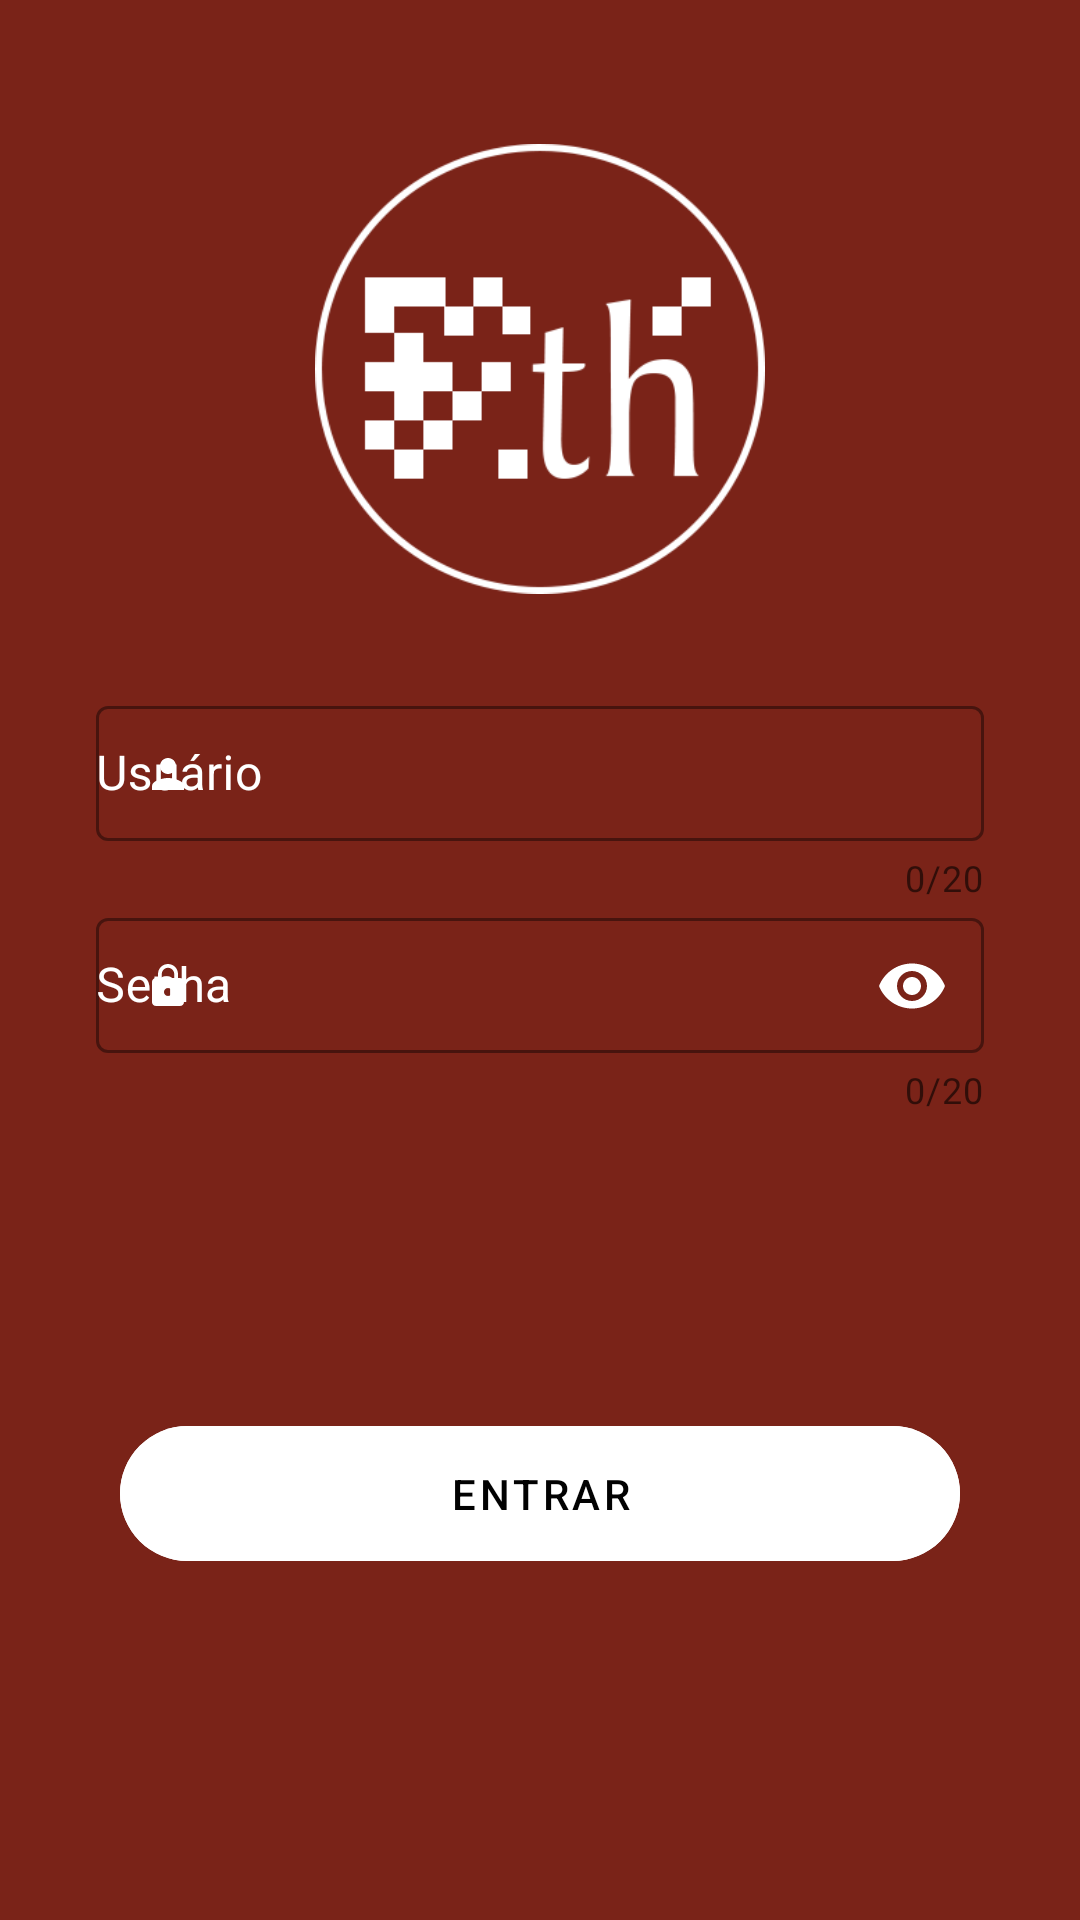

Android layout source for this screen:
<!-- AndroidManifest.xml: application theme AppTheme -->
<!-- res/layout/fragment_login.xml -->
<?xml version="1.0" encoding="utf-8"?>
<androidx.constraintlayout.widget.ConstraintLayout xmlns:android="http://schemas.android.com/apk/res/android"
    xmlns:app="http://schemas.android.com/apk/res-auto"
    xmlns:tools="http://schemas.android.com/tools"
    android:id="@+id/container"
    android:layout_width="match_parent"
    android:layout_height="match_parent"
    android:paddingLeft="@dimen/fragment_horizontal_margin"
    android:paddingTop="@dimen/fragment_vertical_margin"
    android:paddingRight="@dimen/fragment_horizontal_margin"
    android:paddingBottom="@dimen/fragment_vertical_margin"
    android:background="@drawable/gradient_background"
    tools:context=".sistemasth.MainActivity">





    <com.google.android.material.button.MaterialButton
        android:id="@+id/login"

        android:layout_width="fill_parent"
        android:layout_height="57dp"
        android:layout_gravity="start"
        android:layout_marginStart="24dp"
        android:layout_marginEnd="24dp"
        android:backgroundTint="@color/white"

        android:enabled="false"

        android:text="@string/action_sign_in"
        android:textColor="@color/black"

        app:cornerRadius="35dp"
        app:layout_constraintBottom_toBottomOf="parent"
        app:layout_constraintEnd_toEndOf="parent"
        app:layout_constraintStart_toStartOf="parent"
        app:layout_constraintTop_toBottomOf="@+id/textInputLayoutPassword" />

    <ProgressBar
        android:id="@+id/loading"
        android:layout_width="wrap_content"
        android:layout_height="wrap_content"
        android:layout_gravity="center"
        android:layout_marginStart="32dp"
        android:layout_marginTop="64dp"
        android:layout_marginEnd="32dp"
        android:layout_marginBottom="64dp"
        android:visibility="gone"
        app:layout_constraintBottom_toBottomOf="parent"
        app:layout_constraintEnd_toEndOf="@+id/textInputLayoutPassword"
        app:layout_constraintStart_toStartOf="@+id/textInputLayoutPassword"
        app:layout_constraintTop_toTopOf="parent"
        app:layout_constraintVertical_bias="0.3" />

    <ImageView
        android:id="@+id/imageView"
        android:layout_width="150dp"
        android:layout_height="150dp"


        android:layout_marginTop="32dp"
        android:alpha="1"
        android:src="@drawable/logo_512x512"
        app:layout_constraintEnd_toEndOf="parent"
        app:layout_constraintStart_toStartOf="parent"
        app:layout_constraintTop_toTopOf="parent" />

    <com.google.android.material.textfield.TextInputLayout
        android:id="@+id/textInputLayout"
        style="@style/CustomOutlineBox"

        android:layout_width="fill_parent"
        android:layout_height="wrap_content"
        android:layout_marginStart="16dp"
        android:layout_marginTop="32dp"

        android:layout_marginEnd="16dp"
        android:hint="Usuário"
        app:boxStrokeColor="@color/white"

        app:counterEnabled="true"
        app:counterMaxLength="20"
        app:endIconMode="clear_text"
        app:endIconTint="@color/white"
        app:hintTextColor="@color/white"

        app:layout_constraintBottom_toTopOf="@+id/textInputLayoutPassword"

        app:layout_constraintEnd_toEndOf="parent"

        app:layout_constraintStart_toStartOf="parent"


        app:layout_constraintTop_toBottomOf="@id/imageView"
        app:placeholderTextColor="@color/white"
        app:startIconDrawable="@drawable/ic_person"

        app:startIconTint="@color/white">

        <com.google.android.material.textfield.TextInputEditText
            android:id="@+id/username"
            android:layout_width="match_parent"
            android:layout_height="45dp"

            android:padding="0dp"
            android:maxLength="20"

            android:outlineAmbientShadowColor="@color/white"
            android:outlineSpotShadowColor="@color/white"
            android:shadowColor="@color/white"
            android:textColor="@color/white"
            android:textColorHighlight="@color/white"
            android:textColorHint="@color/white"
            android:textColorLink="@color/white"
            app:boxStrokeColor="@color/white"

            />
    </com.google.android.material.textfield.TextInputLayout>


    <com.google.android.material.textfield.TextInputLayout
        android:id="@+id/textInputLayoutPassword"
        style="@style/CustomOutlineBox"

        android:layout_width="fill_parent"
        android:layout_height="wrap_content"
        android:layout_marginStart="16dp"

        android:layout_marginEnd="16dp"
        android:hint="Senha"
        app:boxStrokeColor="@color/white"

        app:counterEnabled="true"
        app:counterMaxLength="20"
        app:endIconMode="password_toggle"
        app:endIconTint="@color/white"
        app:hintTextColor="@color/white"

        app:layout_constraintEnd_toEndOf="parent"
        app:layout_constraintStart_toStartOf="parent"
        app:layout_constraintTop_toBottomOf="@+id/textInputLayout"
        app:placeholderTextColor="@color/white"
        app:startIconDrawable="@drawable/ic_lock"
        app:startIconTint="@color/white">


        <com.google.android.material.textfield.TextInputEditText
            android:id="@+id/password"
            android:layout_width="match_parent"
            android:layout_height="45dp"
            android:imeActionLabel="@string/action_sign_in_short"
            android:imeOptions="actionDone"
            android:inputType="textPassword"
            android:maxLength="20"
            android:outlineAmbientShadowColor="@color/white"
            android:outlineSpotShadowColor="@color/white"
            android:padding="0dp"
            android:selectAllOnFocus="true"
            android:shadowColor="@color/white"
            android:textColor="@color/white"
            android:textColorHighlight="@color/white"
            android:textColorHint="@color/white"
            android:textColorLink="@color/white"
            app:boxStrokeColor="@color/white"

            tools:ignore="TouchTargetSizeCheck" />
    </com.google.android.material.textfield.TextInputLayout>

</androidx.constraintlayout.widget.ConstraintLayout>
<!-- resources referenced by this layout -->
<resources>
  <color name="black">#010101</color>
  <color name="white">#FFFFFF</color>
  <dimen name="fragment_horizontal_margin">16dp</dimen>
  <dimen name="fragment_vertical_margin">16dp</dimen>
  <!-- drawable gradient_background (drawable-hdpi) -->
  <?xml version="1.0" encoding="utf-8"?>
  <selector xmlns:android="http://schemas.android.com/apk/res/android">
      <item>
          <shape>
  
  
  
  
              <gradient android:angle="45" android:centerX="0" android:startColor="#7a2318" android:endColor="#7a2318" android:centerY="360" android:type="linear">
  
              </gradient>
          </shape>
      </item>
  </selector>
  <!-- drawable ic_lock (drawable-hdpi) -->
  <vector xmlns:android="http://schemas.android.com/apk/res/android"
      android:width="16dp"
      android:height="16dp"
      android:viewportWidth="24.0"
      android:viewportHeight="24.0">
      <path
          android:fillColor="#FFFFFFFF"
          android:pathData="M18,8h-1L17,6c0,-2.76 -2.24,-5 -5,-5S7,3.24 7,6v2L6,8c-1.1,0 -2,0.9 -2,2v10c0,1.1 0.9,2 2,2h12c1.1,0 2,-0.9 2,-2L20,10c0,-1.1 -0.9,-2 -2,-2zM12,17c-1.1,0 -2,-0.9 -2,-2s0.9,-2 2,-2 2,0.9 2,2 -0.9,2 -2,2zM15.1,8L8.9,8L8.9,6c0,-1.71 1.39,-3.1 3.1,-3.1 1.71,0 3.1,1.39 3.1,3.1v2z"/>
  </vector>
  <!-- drawable ic_person (drawable-hdpi) -->
  <vector xmlns:android="http://schemas.android.com/apk/res/android"
      android:width="16dp"
      android:height="16dp"
      android:viewportWidth="24.0"
      android:viewportHeight="24.0">
      <path
          android:fillColor="#FFFFFFFF"
          android:pathData="M12,12c2.21,0 4,-1.79 4,-4s-1.79,-4 -4,-4 -4,1.79 -4,4 1.79,4 4,4zM12,14c-2.67,0 -8,1.34 -8,4v2h16v-2c0,-2.66 -5.33,-4 -8,-4z"/>
  </vector>
  <!-- drawable logo_512x512: png bitmap (drawable, 14546 bytes) -->
  <string name="action_sign_in">Entrar</string>
  <string name="action_sign_in_short">Entrar</string>
  <style name="CustomOutlineBox" parent="Widget.MaterialComponents.TextInputLayout.OutlinedBox">
  
          <item name="boxStrokeColor">@color/white</item>
          <item name="android:textColorHint">@color/white</item>
          <item name="hintTextColor">@color/white</item>
  
      </style>
  <style name="AppTheme" parent="Theme.MaterialComponents.DayNight.NoActionBar">
          <item name="android:windowActionBar">false</item>
          <item name="android:statusBarColor" tools:targetApi="l">@color/black</item>
  
  
      </style>
</resources>
